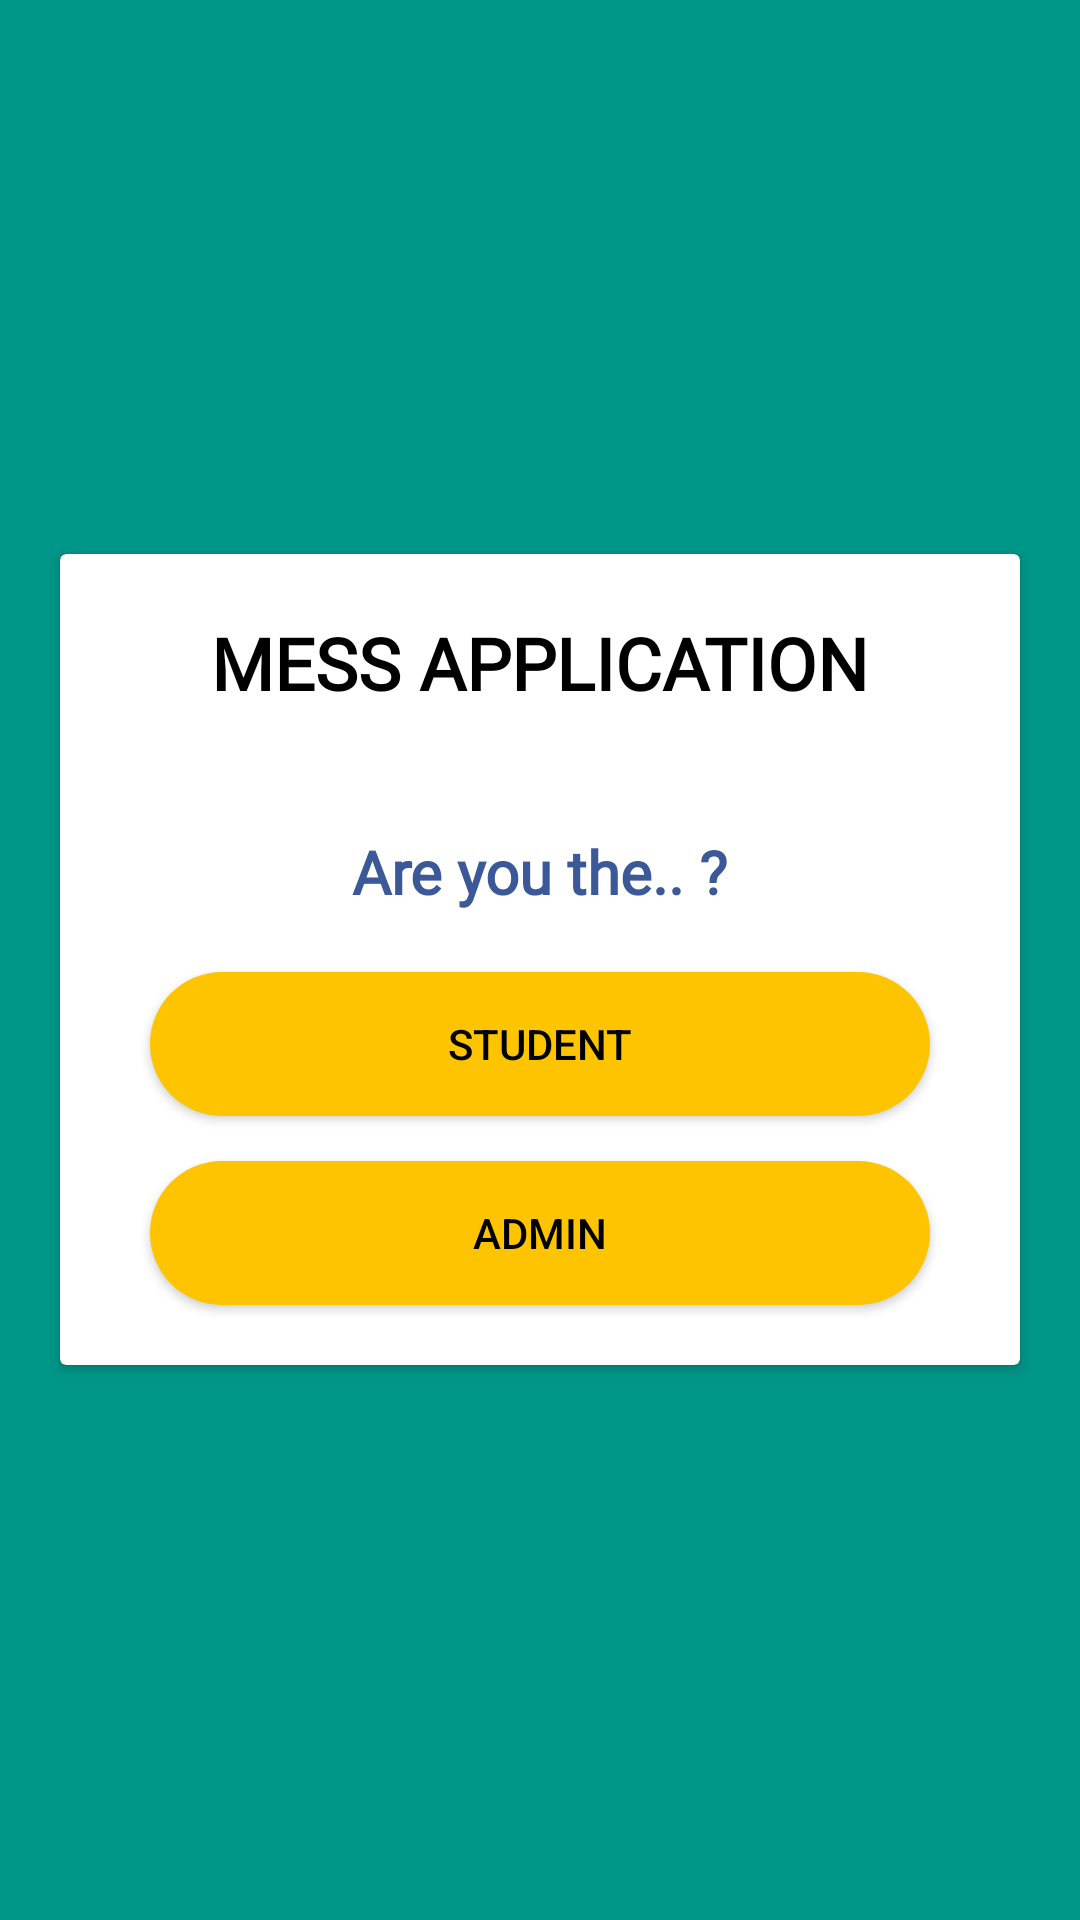

Produce the Android XML layout that renders to this screen, including the resource entries it uses.
<!-- AndroidManifest.xml: application theme AppTheme -->
<!-- res/layout/activity_start.xml -->
<?xml version="1.0" encoding="utf-8"?>
<LinearLayout
    xmlns:android="http://schemas.android.com/apk/res/android"
    xmlns:app="http://schemas.android.com/apk/res-auto"
    xmlns:tools="http://schemas.android.com/tools"
    android:id="@+id/drawer_layout"
    android:layout_width="match_parent"
    android:layout_height="match_parent"
    android:fitsSystemWindows="true"
    android:orientation="vertical"
    android:background="@color/colorPrimary"
    tools:context=".Start">

    <ScrollView
        android:id="@+id/scroll_view"
        android:layout_width="match_parent"
        android:layout_height="match_parent">

        <androidx.cardview.widget.CardView
            android:layout_width="match_parent"
            android:layout_height="wrap_content"
            android:layout_gravity="center_vertical"
            android:background="@color/white"
            android:layout_margin="20dp"
            android:padding="10dp">

            <LinearLayout
                android:layout_width="match_parent"
                android:layout_height="wrap_content"
                android:orientation="vertical">

                <TextView
                    android:layout_width="wrap_content"
                    android:layout_height="wrap_content"
                    android:layout_gravity="center_horizontal"
                    android:layout_margin="20dp"
                    android:fontFamily="@font/open_sans"
                    android:text="MESS APPLICATION"
                    android:textColor="#000000"
                    android:textSize="24sp"
                    android:textStyle="bold" />

                <TextView
                    android:layout_width="wrap_content"
                    android:layout_height="wrap_content"
                    android:layout_gravity="center_horizontal"
                    android:layout_margin="20dp"
                    android:fontFamily="@font/open_sans"
                    android:text="Are you the.. ?"
                    android:textColor="@color/blue_button"
                    android:textSize="20sp"
                    android:textStyle="bold" />

                <Button
                    android:id="@+id/btStudent"
                    android:layout_width="match_parent"
                    android:layout_height="wrap_content"
                    android:layout_gravity="center"
                    android:layout_marginBottom="15dp"
                    android:layout_marginEnd="30dp"
                    android:layout_marginStart="30dp"
                    android:background="@drawable/yellow_button"
                    android:textColor="@color/black"
                    android:text="STUDENT" />

                <Button
                    android:id="@+id/btAdmin"
                    android:layout_width="match_parent"
                    android:layout_height="wrap_content"
                    android:layout_gravity="center"
                    android:layout_marginStart="30dp"
                    android:layout_marginEnd="30dp"
                    android:layout_marginBottom="20dp"
                    android:background="@drawable/yellow_button"
                    android:textColor="@color/black"
                    android:text= "ADMIN" />

            </LinearLayout>
        </androidx.cardview.widget.CardView>
    </ScrollView>
</LinearLayout>
<!-- resources referenced by this layout -->
<resources>
  <color name="black">#000000</color>
  <color name="blue_button">#3b5998</color>
  <color name="colorPrimary">#009688</color>
  <color name="white">#FFFFFF</color>
  <!-- drawable yellow_button (drawable) -->
  <?xml version="1.0" encoding="utf-8"?>
  <shape android:shape="rectangle"
      xmlns:android="http://schemas.android.com/apk/res/android">
      <solid android:color="#FFC400" />
      <corners
          android:radius="30dp" />
      <padding
          android:left="20dp"
          android:right="20dp"
          android:top="0dp"
          android:bottom="0dp" />
  </shape>
  <style name="AppTheme" parent="Theme.AppCompat.Light.NoActionBar">
          
          <item name="colorPrimary">@color/colorPrimary</item>
          <item name="colorPrimaryDark">@color/colorPrimaryDark</item>
          <item name="colorAccent">@color/colorAccent</item>
      </style>
  <color name="colorPrimaryDark">#00796B</color>
  <color name="colorAccent">#8BC34A</color>
</resources>
